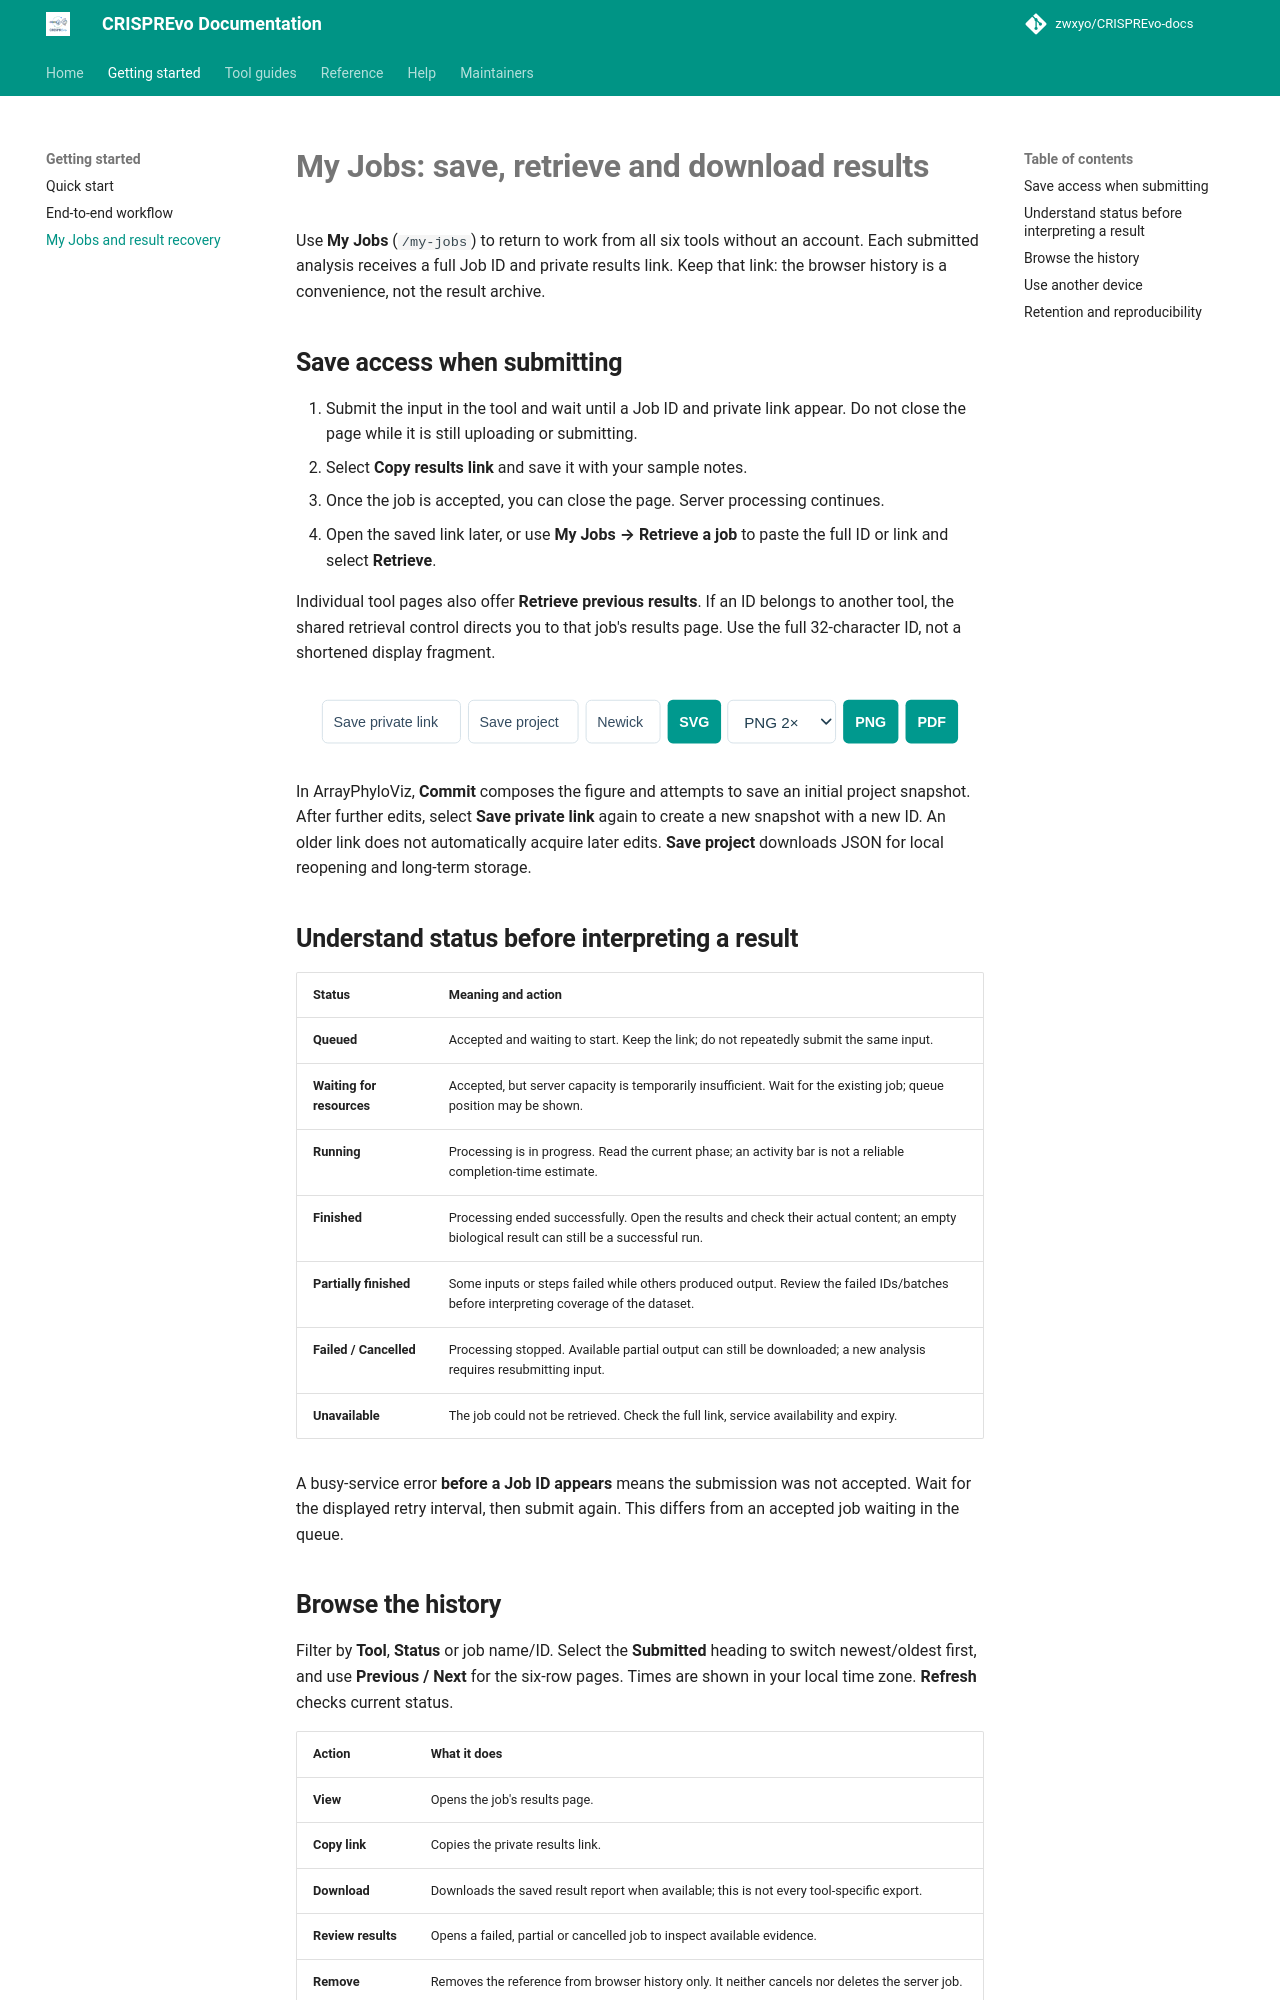

repository: zwxyo/CRISPREvo-docs · page: my-jobs/index.html · generator: mkdocs

# My Jobs: save, retrieve and download results

Use **My Jobs** (`/my-jobs`) to return to work from all six tools without an account. Each submitted analysis receives a full Job ID and private results link. Keep that link: the browser history is a convenience, not the result archive.

## Save access when submitting

1. Submit the input in the tool and wait until a Job ID and private link appear. Do not close the page while it is still uploading or submitting.
2. Select **Copy results link** and save it with your sample notes.
3. Once the job is accepted, you can close the page. Server processing continues.
4. Open the saved link later, or use **My Jobs → Retrieve a job** to paste the full ID or link and select **Retrieve**.

Individual tool pages also offer **Retrieve previous results**. If an ID belongs to another tool, the shared retrieval control directs you to that job's results page. Use the full 32-character ID, not a shortened display fragment.

![ArrayPhyloViz example2](examples/ArrayPhyloViz_example2.svg)

In ArrayPhyloViz, **Commit** composes the figure and attempts to save an initial project snapshot. After further edits, select **Save private link** again to create a new snapshot with a new ID. An older link does not automatically acquire later edits. **Save project** downloads JSON for local reopening and long-term storage.

## Understand status before interpreting a result

| Status                          | Meaning and action                                                                                                                        |
| ------------------------------- | ----------------------------------------------------------------------------------------------------------------------------------------- |
| **Queued**                | Accepted and waiting to start. Keep the link; do not repeatedly submit the same input.                                                    |
| **Waiting for resources** | Accepted, but server capacity is temporarily insufficient. Wait for the existing job; queue position may be shown.                        |
| **Running**               | Processing is in progress. Read the current phase; an activity bar is not a reliable completion-time estimate.                            |
| **Finished**              | Processing ended successfully. Open the results and check their actual content; an empty biological result can still be a successful run. |
| **Partially finished**    | Some inputs or steps failed while others produced output. Review the failed IDs/batches before interpreting coverage of the dataset.      |
| **Failed / Cancelled**    | Processing stopped. Available partial output can still be downloaded; a new analysis requires resubmitting input.                         |
| **Unavailable**           | The job could not be retrieved. Check the full link, service availability and expiry.                                                     |

A busy-service error **before a Job ID appears** means the submission was not accepted. Wait for the displayed retry interval, then submit again. This differs from an accepted job waiting in the queue.
